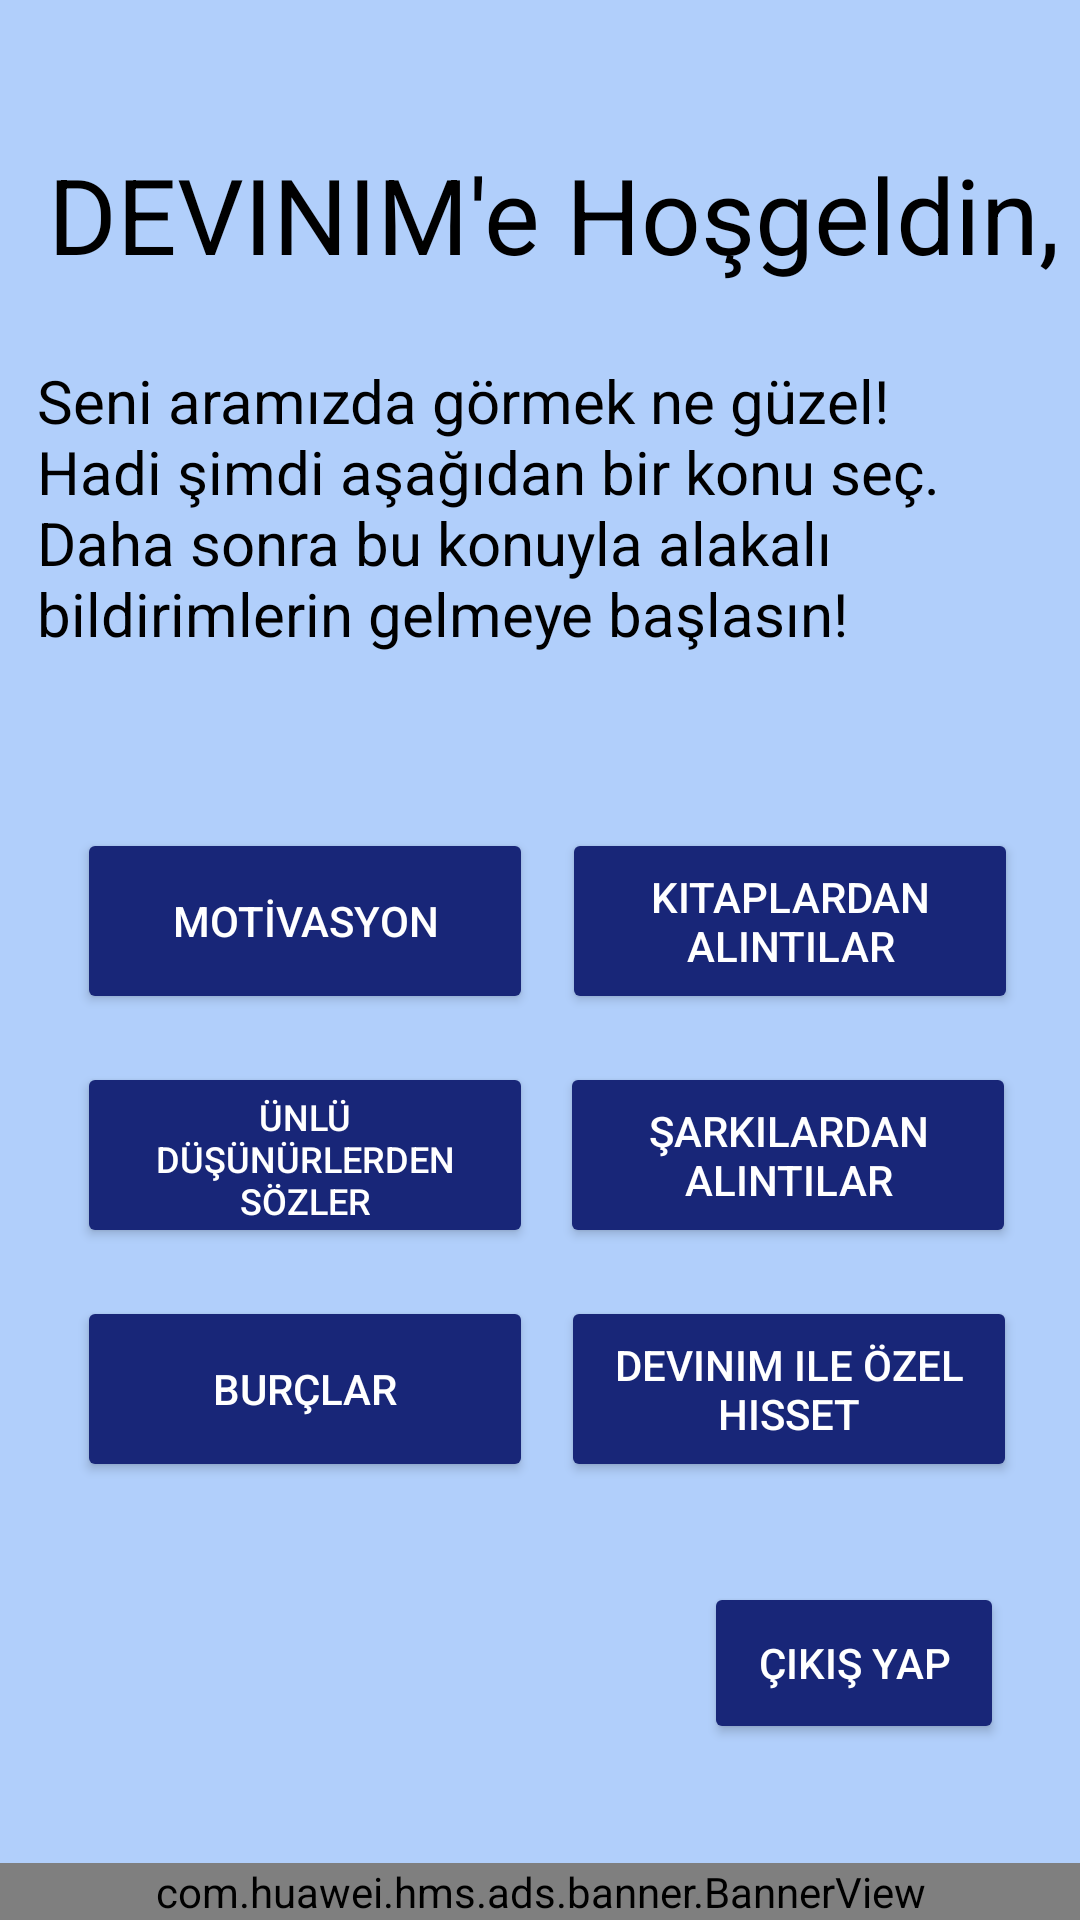

The Android layout XML behind this screen, and the referenced resources:
<!-- AndroidManifest.xml: application theme Theme.Devinimappp -->
<!-- res/layout/activity_welcome.xml -->
<?xml version="1.0" encoding="utf-8"?>
<androidx.constraintlayout.widget.ConstraintLayout xmlns:android="http://schemas.android.com/apk/res/android"
    xmlns:app="http://schemas.android.com/apk/res-auto"
    xmlns:tools="http://schemas.android.com/tools"
    android:layout_width="match_parent"
    android:layout_height="match_parent"
    android:background="#B1CFFB"
    tools:context=".welcome">


    <TextView
        android:id="@+id/tvHello"
        android:layout_width="wrap_content"
        android:layout_height="wrap_content"
        android:layout_marginStart="16dp"
        android:layout_marginTop="48dp"
        android:text="DEVINIM'e Hoşgeldin,"
        android:textColor="@color/black"
        android:textSize="35dp"
        app:layout_constraintStart_toStartOf="parent"
        app:layout_constraintTop_toTopOf="parent" />

    <TextView
        android:id="@+id/aciklama"
        android:layout_width="328dp"
        android:layout_height="128dp"
        android:text="@string/welcome_aciklama"
        android:textColor="@color/black"
        android:textSize="20dp"
        app:layout_constraintBottom_toBottomOf="parent"
        app:layout_constraintEnd_toEndOf="parent"
        app:layout_constraintHorizontal_bias="0.385"
        app:layout_constraintStart_toStartOf="parent"
        app:layout_constraintTop_toBottomOf="@+id/tvHello"
        app:layout_constraintVertical_bias="0.061" />

    <Button
        android:id="@+id/motivasyonBtn"
        android:layout_width="152dp"
        android:layout_height="62dp"
        android:layout_marginTop="28dp"
        android:text="MOTİVASYON"
        android:textColor="@color/white"
        app:backgroundTint="#182678"
        app:layout_constraintEnd_toEndOf="parent"
        app:layout_constraintHorizontal_bias="0.123"
        app:layout_constraintStart_toStartOf="parent"
        app:layout_constraintTop_toBottomOf="@+id/aciklama" />

    <Button
        android:id="@+id/alintiBtn"
        android:layout_width="152dp"
        android:layout_height="62dp"
        android:layout_marginTop="28dp"
        android:text="Kitaplardan Alıntılar"
        android:textColor="@color/white"
        app:backgroundTint="#182678"
        app:layout_constraintEnd_toEndOf="parent"
        app:layout_constraintHorizontal_bias="0.32"
        app:layout_constraintStart_toEndOf="@+id/motivasyonBtn"
        app:layout_constraintTop_toBottomOf="@+id/aciklama" />

    <Button
        android:id="@+id/dusunurlerBtn"
        android:layout_width="152dp"
        android:layout_height="62dp"
        android:layout_marginTop="16dp"
        android:text="Ünlü Düşünürlerden Sözler"
        android:textSize="12dp"
        android:textColor="@color/white"
        app:backgroundTint="#182678"
        app:layout_constraintEnd_toEndOf="parent"
        app:layout_constraintHorizontal_bias="0.123"
        app:layout_constraintStart_toStartOf="parent"
        app:layout_constraintTop_toBottomOf="@+id/motivasyonBtn" />

    <Button
        android:id="@+id/sarkilarBtn"
        android:layout_width="152dp"
        android:layout_height="62dp"
        android:layout_marginTop="16dp"
        android:text="Şarkılardan Alıntılar"
        android:textColor="@color/white"
        app:backgroundTint="#182678"
        app:layout_constraintEnd_toEndOf="parent"
        app:layout_constraintHorizontal_bias="0.293"
        app:layout_constraintStart_toEndOf="@+id/dusunurlerBtn"
        app:layout_constraintTop_toBottomOf="@+id/alintiBtn" />

    <Button
        android:id="@+id/burclarBtn"
        android:layout_width="152dp"
        android:layout_height="62dp"
        android:layout_marginTop="16dp"
        android:text="Burçlar"
        android:textColor="@color/white"
        app:backgroundTint="#182678"
        app:layout_constraintEnd_toEndOf="parent"
        app:layout_constraintHorizontal_bias="0.123"
        app:layout_constraintStart_toStartOf="parent"
        app:layout_constraintTop_toBottomOf="@+id/dusunurlerBtn" />

    <Button
        android:id="@+id/ego_btn"
        android:layout_width="152dp"
        android:layout_height="62dp"
        android:layout_marginTop="16dp"
        android:text="DEVINIM ile özel hisset"
        android:textColor="@color/white"
        app:backgroundTint="#182678"
        app:layout_constraintEnd_toEndOf="parent"
        app:layout_constraintHorizontal_bias="0.306"
        app:layout_constraintStart_toEndOf="@+id/burclarBtn"
        app:layout_constraintTop_toBottomOf="@+id/sarkilarBtn" />

    <Button
        android:id="@+id/cikisBtn"
        android:layout_width="100dp"
        android:layout_height="54dp"
        android:text="Çıkış Yap"
        android:textColor="@color/white"
        app:backgroundTint="#182678"
        app:layout_constraintBottom_toBottomOf="parent"
        app:layout_constraintEnd_toEndOf="parent"
        app:layout_constraintHorizontal_bias="0.903"
        app:layout_constraintStart_toStartOf="parent"
        app:layout_constraintTop_toBottomOf="@+id/ego_btn"
        app:layout_constraintVertical_bias="0.361" />

    <RelativeLayout
        android:id="@+id/root_view"
        android:layout_width="402dp"
        android:layout_height="86dp"
        app:layout_constraintBottom_toBottomOf="parent"
        app:layout_constraintEnd_toEndOf="parent"
        app:layout_constraintStart_toStartOf="parent"
        app:layout_constraintTop_toBottomOf="@+id/anonimGirisBtn"
        app:layout_constraintVertical_bias="0.761">

        <com.huawei.hms.ads.banner.BannerView
            android:id="@+id/hw_banner_view"
            android:layout_width="match_parent"
            android:layout_height="wrap_content"
            android:layout_alignParentBottom="true"
            app:adId="testw6vs28auh3"
            app:bannerSize="BANNER_SIZE_360_57" />
    </RelativeLayout>

</androidx.constraintlayout.widget.ConstraintLayout>
<!-- resources referenced by this layout -->
<resources>
  <string name="welcome_aciklama">Seni aramızda görmek ne güzel! Hadi şimdi aşağıdan bir konu seç. Daha sonra bu konuyla alakalı bildirimlerin gelmeye başlasın!</string>
  <style name="Theme.Devinimappp" parent="Theme.MaterialComponents.DayNight.DarkActionBar">
          
          <item name="colorPrimary">@color/purple_500</item>
          <item name="colorPrimaryVariant">@color/purple_700</item>
          <item name="colorOnPrimary">@color/white</item>
          
          <item name="colorSecondary">@color/teal_200</item>
          <item name="colorSecondaryVariant">@color/teal_700</item>
          <item name="colorOnSecondary">@color/black</item>
          
          <item name="android:statusBarColor" tools:targetApi="l">?attr/colorPrimaryVariant</item>
          
      </style>
  <!-- not gathered from this repository: default colours our renderer supplied (Android Studio template values) -->
  <color name="purple_500">#FF6200EE</color>
  <color name="purple_700">#FF3700B3</color>
  <color name="teal_200">#FF03DAC5</color>
  <color name="teal_700">#FF018786</color>
  <color name="black">#FF000000</color>
  <color name="white">#FFFFFFFF</color>
</resources>
